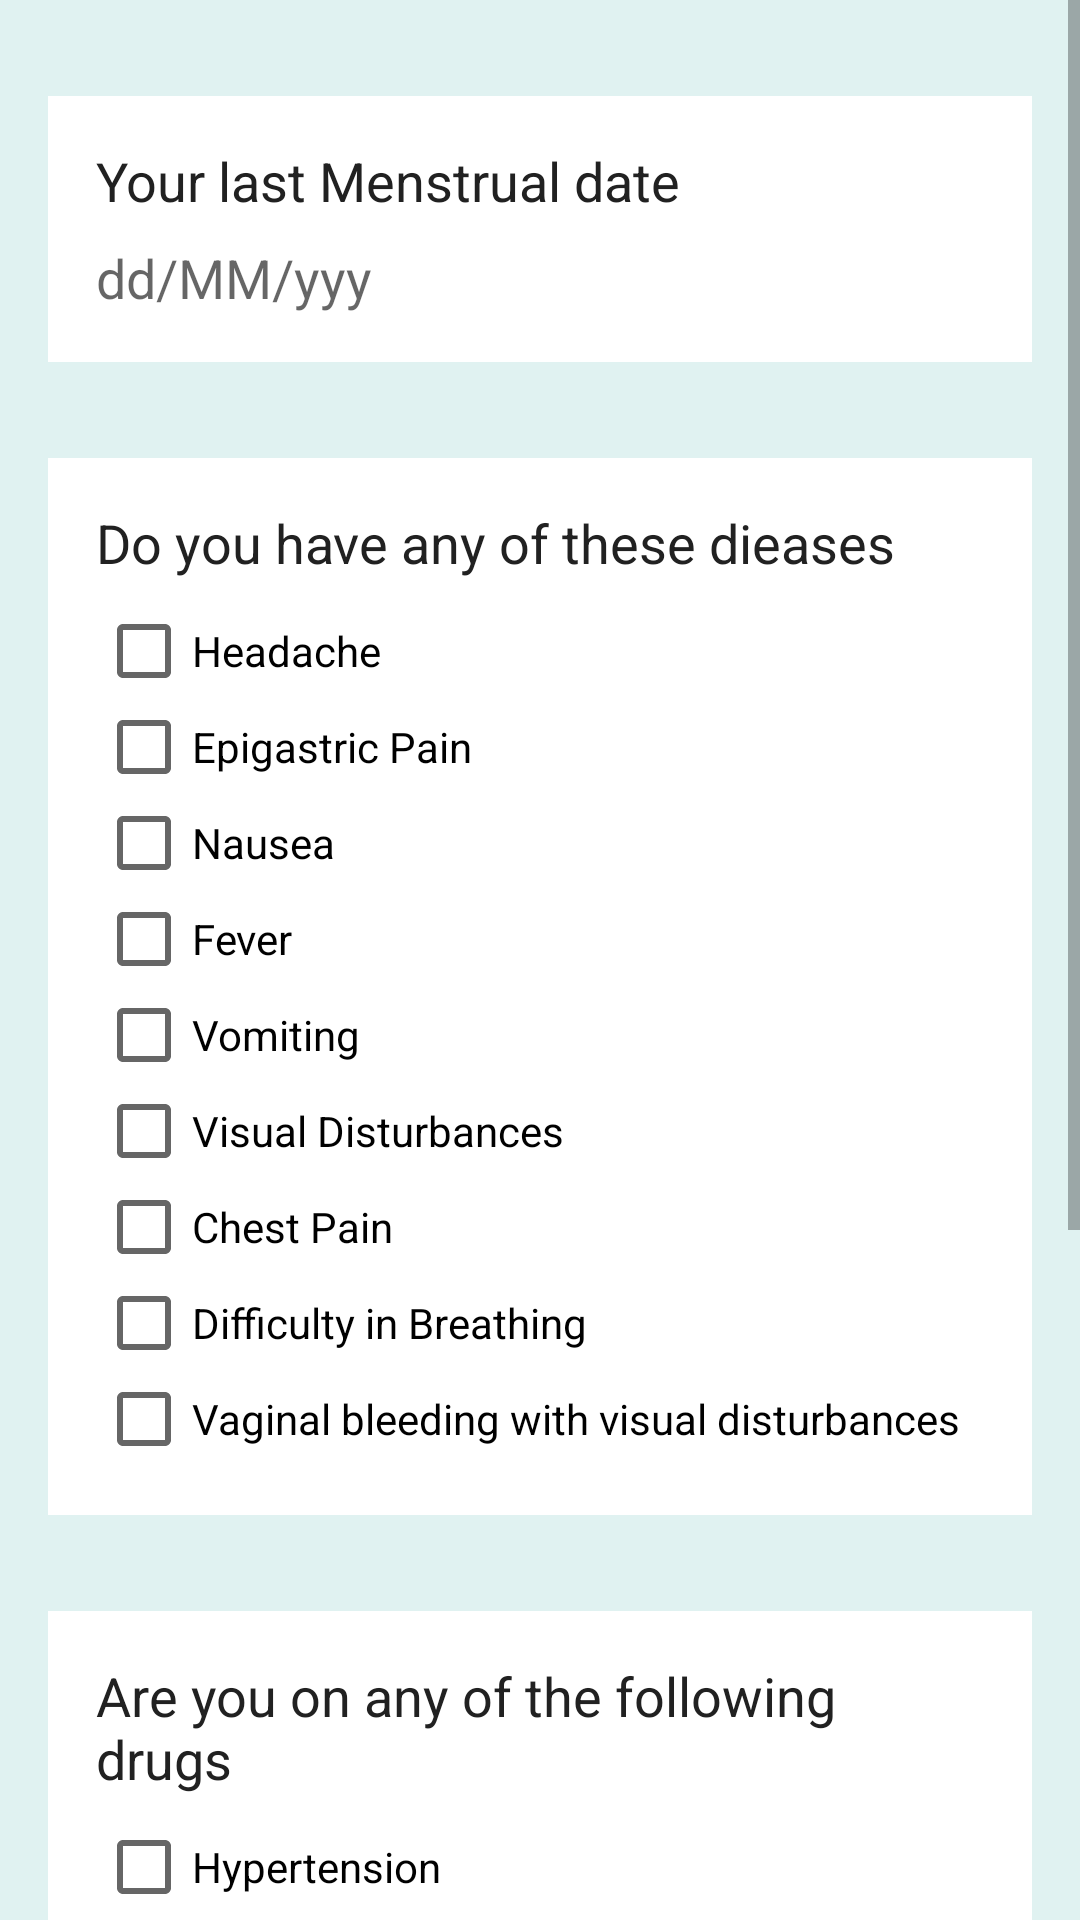

Android layout source for this screen:
<!-- AndroidManifest.xml: activity theme AppTheme.NoActionBar -->
<!-- res/layout/fragment_health_check_questions.xml -->
<ScrollView
    xmlns:android="http://schemas.android.com/apk/res/android"
    xmlns:tools="http://schemas.android.com/tools"
    android:layout_width="match_parent"
    android:layout_height="match_parent"
    tools:context="johnkagga.me.celestini.ui.HealthCheckQuestionsActivityFragment"
    tools:showIn="@layout/activity_health_check_questions">

    <LinearLayout
        android:layout_width="match_parent"
        android:layout_height="wrap_content"
        android:background="@drawable/back_ground"
        android:orientation="vertical"
        android:paddingBottom="@dimen/activity_vertical_margin"
        android:paddingLeft="@dimen/activity_horizontal_margin"
        android:paddingRight="@dimen/activity_horizontal_margin"
        android:paddingTop="@dimen/activity_vertical_margin">

        <LinearLayout
            style="@style/check_box_linear_layout"
            >

            <TextView
                android:id="@+id/mentral_label"
                style="@style/CheckBoxQuestions"
                android:text="Your last Menstrual date"/>

            <EditText
                android:id="@+id/menstral_date"
                android:layout_width="match_parent"
                android:layout_height="wrap_content"
                android:ems="10"
                android:hint="dd/MM/yyy"
                android:inputType="date"
                android:singleLine="true"/>
        </LinearLayout>

        <LinearLayout
            style="@style/check_box_linear_layout"
            >

            <TextView
                android:id="@+id/diseases_text_view"
                style="@style/CheckBoxQuestions"
                android:text="Do you have any of these dieases"/>

            <CheckBox
                android:id="@+id/headache_cb"
                android:layout_width="wrap_content"
                android:layout_height="wrap_content"
                android:onClick="setCheckedChoice"
                android:text="Headache"/>

            <CheckBox
                android:id="@+id/epigastric_cb"
                android:layout_width="wrap_content"
                android:layout_height="wrap_content"
                android:onClick="setCheckedChoice"
                android:text="Epigastric Pain"/>

            <CheckBox
                android:id="@+id/nausea_cb"
                android:layout_width="wrap_content"
                android:layout_height="wrap_content"
                android:onClick="setCheckedChoice"
                android:text="Nausea"/>

            <CheckBox
                android:id="@+id/fever_cb"
                android:layout_width="wrap_content"
                android:layout_height="wrap_content"
                android:onClick="setCheckedChoice"
                android:text="Fever"/>

            <CheckBox
                android:id="@+id/vomitin_cb"
                android:layout_width="wrap_content"
                android:layout_height="wrap_content"
                android:onClick="setCheckedChoice"
                android:text="Vomiting"/>

            <CheckBox
                android:id="@+id/visual_disturbances_cb"
                android:layout_width="wrap_content"
                android:layout_height="wrap_content"
                android:onClick="setCheckedChoice"
                android:text="Visual Disturbances"/>

            <CheckBox
                android:id="@+id/chest_pain_cb"
                android:layout_width="wrap_content"
                android:layout_height="wrap_content"
                android:onClick="setCheckedChoice"
                android:text="Chest Pain"/>

            <CheckBox
                android:id="@+id/diff_breathing_cb"
                android:layout_width="wrap_content"
                android:layout_height="wrap_content"
                android:text="Difficulty in Breathing"/>

            <CheckBox
                android:id="@+id/vaginal_cb"
                android:layout_width="wrap_content"
                android:layout_height="wrap_content"
                android:onClick="setCheckedChoice"
                android:text="Vaginal bleeding with visual disturbances"/>

        </LinearLayout>

        <LinearLayout
            style="@style/check_box_linear_layout">

            <TextView
                android:id="@+id/textView2"
                style="@style/CheckBoxQuestions"
                android:text="Are you on any of the following drugs"
                />

            <CheckBox
                android:id="@+id/hypertension_drugs_cb"
                android:layout_width="wrap_content"
                android:layout_height="wrap_content"
                android:onClick="setCheckedChoice"
                android:text="Hypertension "/>

            <CheckBox
                android:id="@+id/diabetes_drugs_cb"
                android:layout_width="wrap_content"
                android:layout_height="wrap_content"
                android:onClick="setCheckedChoice"
                android:text="Diabetes "/>

            <CheckBox
                android:id="@+id/iron_tablets_cb"
                android:layout_width="wrap_content"
                android:layout_height="wrap_content"
                android:onClick="setCheckedChoice"
                android:text="Iron tablets"/>

            <CheckBox
                android:id="@+id/folic_acid_tablets_cb"
                android:layout_width="wrap_content"
                android:layout_height="wrap_content"
                android:onClick="setCheckedChoice"
                android:text="Folic acid tablets"/>

            <CheckBox
                android:id="@+id/other_drugs_cb"
                android:layout_width="wrap_content"
                android:layout_height="wrap_content"
                android:onClick="otherCheckBoxClicked"
                android:text="Others"/>

            <EditText
                android:id="@+id/yes_others_cb"
                android:layout_width="match_parent"
                android:layout_height="wrap_content"
                android:ems="10"
                android:enabled="false"
                android:hint="Please Specify other drugs here"
                android:inputType="textMultiLine"
                android:textColor="@color/colorPrimaryText"
                android:textStyle="italic"/>
        </LinearLayout>

        <LinearLayout
            style="@style/check_box_linear_layout">

            <TextView
                android:id="@+id/family_textview"
                style="@style/CheckBoxQuestions"
                android:text="Family history of preeclampsia"
                />

            <CheckBox
                android:id="@+id/pre_mother_cb"
                android:layout_width="wrap_content"
                android:layout_height="wrap_content"
                android:onClick="setCheckedChoice"
                android:text="Mother"/>

            <CheckBox
                android:id="@+id/pre_sisters_cb"
                android:layout_width="wrap_content"
                android:layout_height="wrap_content"
                android:onClick="setCheckedChoice"
                android:text="Sisters"/>
        </LinearLayout>

    </LinearLayout>
</ScrollView>
<!-- res/layout/activity_health_check_questions.xml (included above) -->
<?xml version="1.0" encoding="utf-8"?>
<android.support.design.widget.CoordinatorLayout
    xmlns:android="http://schemas.android.com/apk/res/android"
    xmlns:app="http://schemas.android.com/apk/res-auto"
    xmlns:tools="http://schemas.android.com/tools"
    android:layout_width="match_parent"
    android:layout_height="match_parent"
    android:fitsSystemWindows="true"
    tools:context="johnkagga.me.celestini.ui.HealthCheckQuestionsActivity">

    <android.support.design.widget.AppBarLayout
        android:layout_width="match_parent"
        android:layout_height="wrap_content"
        android:theme="@style/AppTheme.AppBarOverlay">

        <android.support.v7.widget.Toolbar
            android:id="@+id/toolbar"
            android:layout_width="match_parent"
            android:layout_height="?attr/actionBarSize"
            android:background="?attr/colorPrimary"
            app:popupTheme="@style/AppTheme.PopupOverlay"/>

    </android.support.design.widget.AppBarLayout>

    <include layout="@layout/content_health_check_questions"/>

    <android.support.design.widget.FloatingActionButton
        android:id="@+id/fab"
        android:layout_width="wrap_content"
        android:layout_height="wrap_content"
        android:layout_gravity="bottom|end"
        android:layout_margin="@dimen/fab_margin"
        android:src="@drawable/ic_save_white_36dp"/>

</android.support.design.widget.CoordinatorLayout>
<!-- res/layout/content_health_check_questions.xml (included above) -->
<fragment android:id="@+id/fragment"
          android:name="johnkagga.me.celestini.ui.HealthCheckQuestionsActivityFragment"
          xmlns:android="http://schemas.android.com/apk/res/android"
          xmlns:app="http://schemas.android.com/apk/res-auto"
          xmlns:tools="http://schemas.android.com/tools"
          android:layout_width="match_parent"
          android:layout_height="match_parent"
          app:layout_behavior="@string/appbar_scrolling_view_behavior"
          tools:layout="@layout/fragment_health_check_questions"/>
<!-- resources referenced by this layout -->
<resources>
  <color name="colorPrimaryText">#212121</color>
  <dimen name="activity_horizontal_margin">16dp</dimen>
  <dimen name="activity_vertical_margin">16dp</dimen>
  <dimen name="fab_margin">16dp</dimen>
  <!-- drawable back_ground (drawable) -->
  <?xml version="1.0" encoding="utf-8"?>
  <shape
      xmlns:android="http://schemas.android.com/apk/res/android"
      android:shape="rectangle"
      >
      <solid
          android:color="@color/background_2"/>
  </shape>
  <style name="AppTheme.AppBarOverlay" parent="ThemeOverlay.AppCompat.Dark.ActionBar" />
  <style name="AppTheme.PopupOverlay" parent="ThemeOverlay.AppCompat.Light" />
  <style name="CheckBoxQuestions">
          <item name="android:layout_width">match_parent</item>
          <item name="android:layout_height">wrap_content</item>
          <item name="android:textAppearance">?android:attr/textAppearanceMedium</item>
          <item name="android:textColor">@color/colorPrimaryText</item>
          <item name="android:layout_marginBottom">@dimen/radio_text_margin_bottom</item>
      </style>
  <style name="check_box_linear_layout">
          <item name="android:layout_width">match_parent</item>
          <item name="android:layout_height">wrap_content</item>
          <item name="android:layout_marginBottom">16dp</item>
          <item name="android:layout_marginTop">16dp</item>
          <item name="android:padding">@dimen/activity_horizontal_margin</item>
          <item name="android:background">@android:color/white</item>
          <item name="android:layout_gravity">center_horizontal</item>
          <item name="android:orientation">vertical</item>
      </style>
  <style name="AppTheme.NoActionBar">
          <item name="windowActionBar">false</item>
          <item name="windowNoTitle">true</item>
      </style>
  <color name="background_2">#E0F2F1</color>
  <dimen name="radio_text_margin_bottom">8dp</dimen>
</resources>
